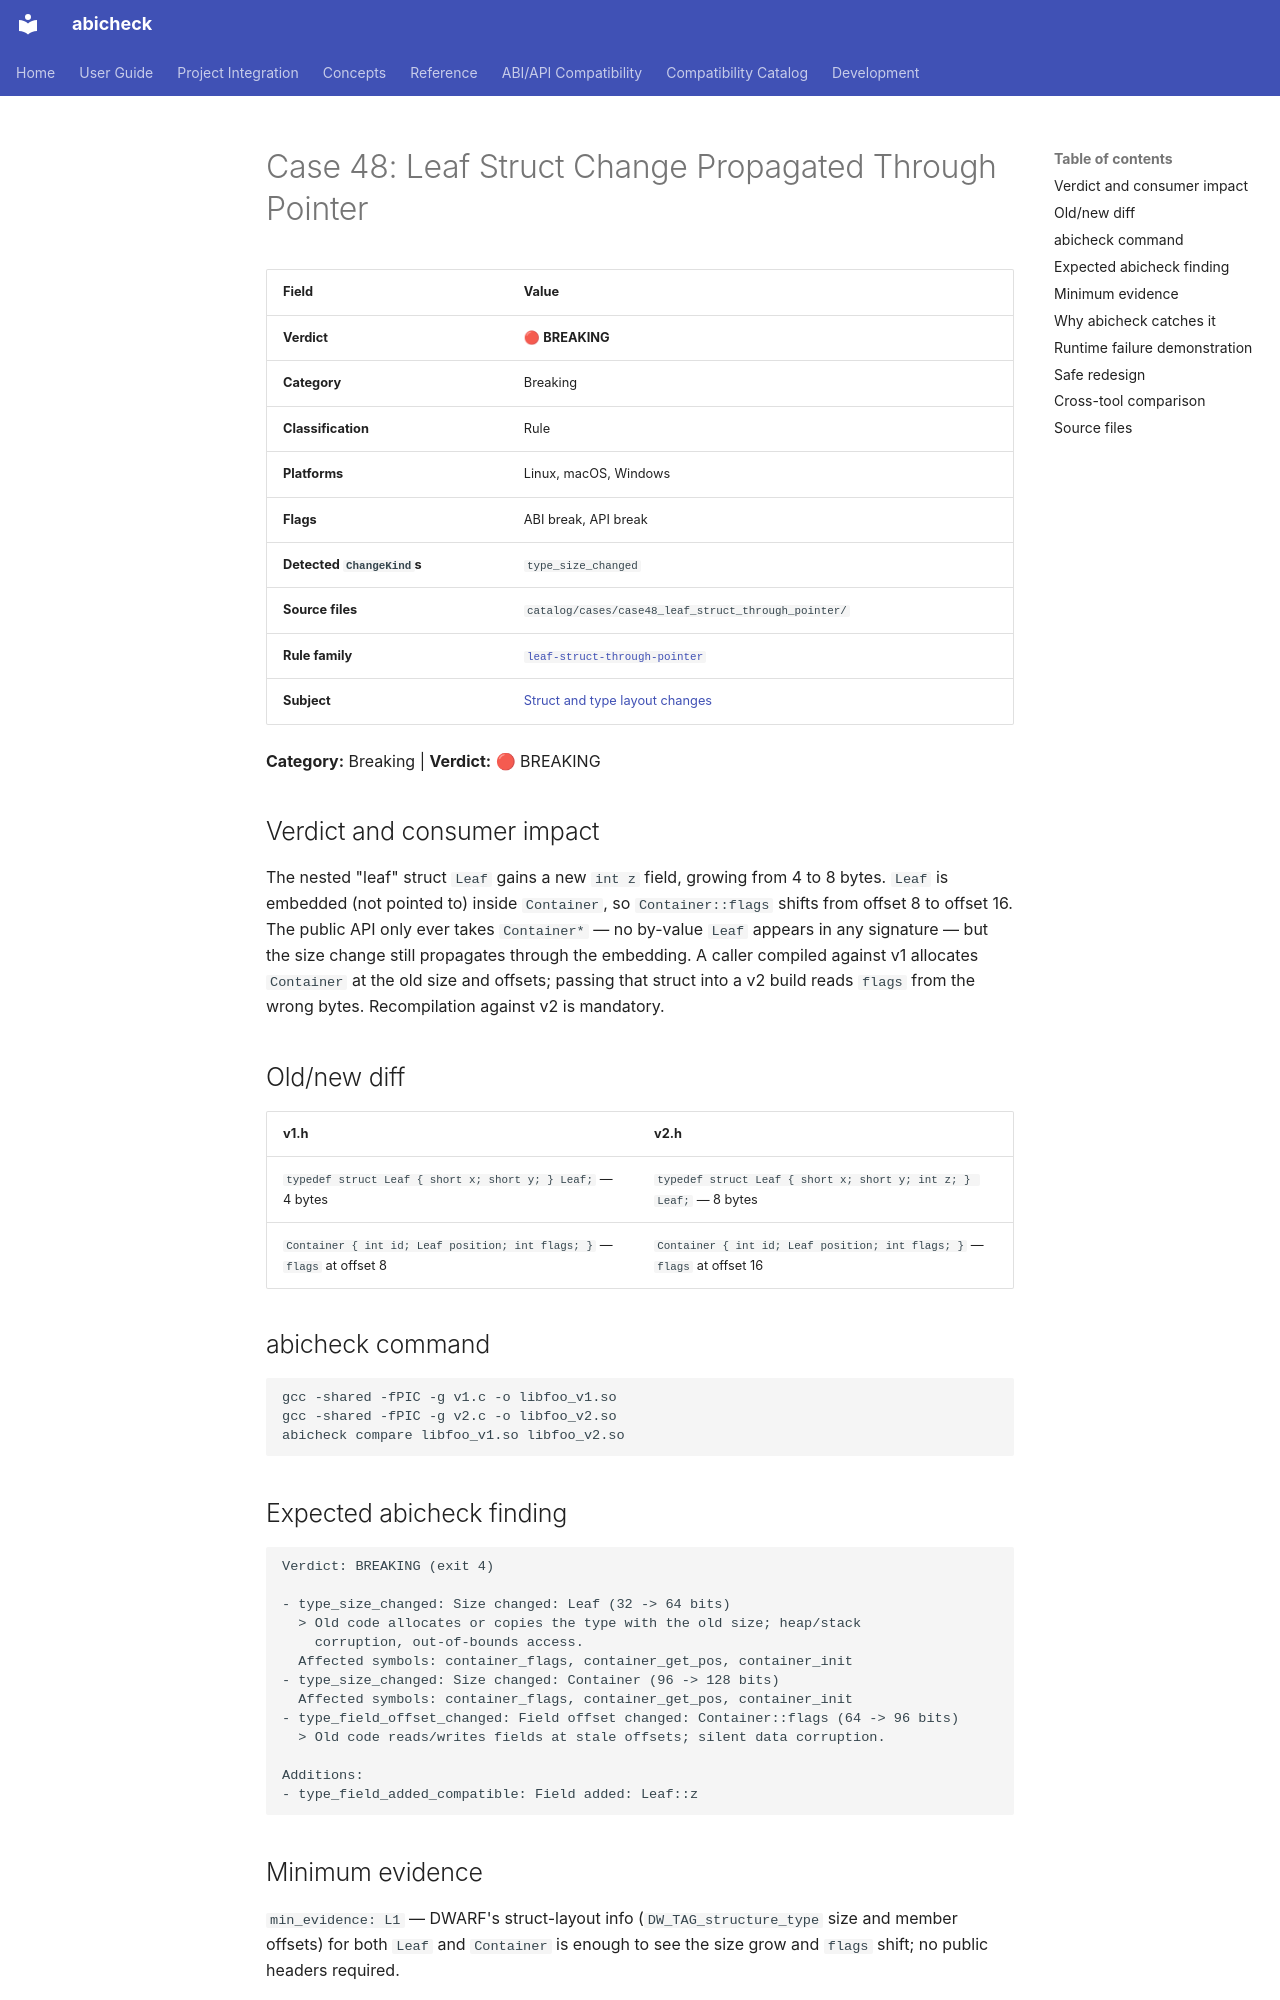

repository: abicheck/abicheck · page: reference/examples/case48_leaf_struct_through_pointer/index.html · generator: mkdocs

<!-- DO NOT EDIT — generated by scripts/gen_examples_docs.py. Source: catalog/cases/<case>/README.md + catalog/ground_truth.json. -->
# Case 48: Leaf Struct Change Propagated Through Pointer

| Field | Value |
|-------|-------|
| **Verdict** | 🔴 **BREAKING** |
| **Category** | Breaking |
| **Classification** | Rule |
| **Platforms** | Linux, macOS, Windows |
| **Flags** | ABI break, API break |
| **Detected `ChangeKind`s** | `type_size_changed` |
| **Source files** | `catalog/cases/case48_leaf_struct_through_pointer/` |
| **Rule family** | [`leaf-struct-through-pointer`](by-rule/leaf-struct-through-pointer.md) |
| **Subject** | [Struct and type layout changes](by-subject/struct-and-type-layout-changes.md) |

**Category:** Breaking | **Verdict:** 🔴 BREAKING

## Verdict and consumer impact

The nested "leaf" struct `Leaf` gains a new `int z` field, growing from 4 to
8 bytes. `Leaf` is embedded (not pointed to) inside `Container`, so
`Container::flags` shifts from offset 8 to offset 16. The public API only
ever takes `Container*` — no by-value `Leaf` appears in any signature — but
the size change still propagates through the embedding. A caller compiled
against v1 allocates `Container` at the old size and offsets; passing that
struct into a v2 build reads `flags` from the wrong bytes. Recompilation
against v2 is mandatory.

## Old/new diff

| v1.h | v2.h |
|------|------|
| `typedef struct Leaf { short x; short y; } Leaf;` — 4 bytes | `typedef struct Leaf { short x; short y; int z; } Leaf;` — 8 bytes |
| `Container { int id; Leaf position; int flags; }` — `flags` at offset 8 | `Container { int id; Leaf position; int flags; }` — `flags` at offset 16 |

## abicheck command

```bash
gcc -shared -fPIC -g v1.c -o libfoo_v1.so
gcc -shared -fPIC -g v2.c -o libfoo_v2.so
abicheck compare libfoo_v1.so libfoo_v2.so
```

## Expected abicheck finding

```text
Verdict: BREAKING (exit 4)

- type_size_changed: Size changed: Leaf (32 -> 64 bits)
  > Old code allocates or copies the type with the old size; heap/stack
    corruption, out-of-bounds access.
  Affected symbols: container_flags, container_get_pos, container_init
- type_size_changed: Size changed: Container (96 -> 128 bits)
  Affected symbols: container_flags, container_get_pos, container_init
- type_field_offset_changed: Field offset changed: Container::flags (64 -> 96 bits)
  > Old code reads/writes fields at stale offsets; silent data corruption.

Additions:
- type_field_added_compatible: Field added: Leaf::z
```

## Minimum evidence

`min_evidence: L1` — DWARF's struct-layout info (`DW_TAG_structure_type`
size and member offsets) for both `Leaf` and `Container` is enough to see the
size grow and `flags` shift; no public headers required.
